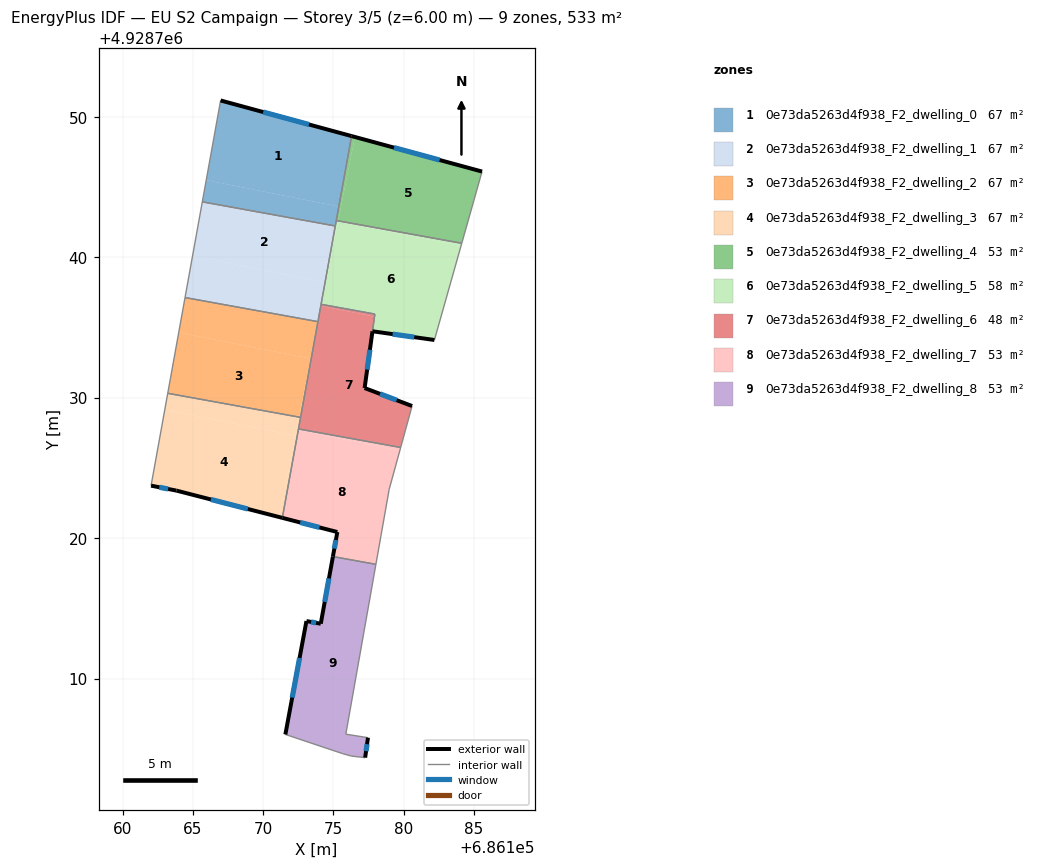
=== STOREY PLAN SPEC (per zone: floor XY polygon, exterior-wall plan segments, windows/doors) ===
zone 1: 0e73da5263d4f938_F2_dwelling_0  (66.6 m²)
  floor: (686176.29, 4928748.62) (686175.38, 4928743.60) (686165.95, 4928745.48) (686166.97, 4928751.15)
  floor: (686175.38, 4928743.60) (686175.13, 4928742.22) (686165.67, 4928743.93) (686165.95, 4928745.48)
  exterior wall: (686176.29, 4928748.62) – (686166.97, 4928751.15)  [9.7 m]
    window: (686173.26, 4928749.44) – (686170.00, 4928750.33)  [3.5 m²]
  interior walls: 4
zone 2: 0e73da5263d4f938_F2_dwelling_1  (66.6 m²)
  floor: (686175.13, 4928742.22) (686174.41, 4928738.21) (686164.97, 4928740.09) (686165.67, 4928743.93)
  floor: (686174.41, 4928738.21) (686173.90, 4928735.41) (686164.44, 4928737.12) (686164.97, 4928740.09)
  interior walls: 5
zone 3: 0e73da5263d4f938_F2_dwelling_2  (66.6 m²)
  floor: (686173.90, 4928735.41) (686173.83, 4928735.03) (686173.38, 4928732.77) (686163.99, 4928734.64) (686164.44, 4928737.12)
  floor: (686173.38, 4928732.77) (686172.55, 4928728.61) (686163.21, 4928730.31) (686163.99, 4928734.64)
  floor: (686173.83, 4928735.03) (686172.66, 4928728.59) (686172.55, 4928728.61)
  interior walls: 4
zone 4: 0e73da5263d4f938_F2_dwelling_3  (66.6 m²)
  floor: (686172.55, 4928728.61) (686172.29, 4928727.29) (686163.00, 4928729.14) (686163.21, 4928730.31)
  floor: (686172.29, 4928727.29) (686171.13, 4928721.50) (686163.82, 4928723.38) (686162.02, 4928723.73) (686163.00, 4928729.14)
  floor: (686172.50, 4928727.68) (686171.36, 4928721.44) (686171.13, 4928721.50) (686172.37, 4928727.70)
  floor: (686172.66, 4928728.59) (686172.50, 4928727.68) (686172.37, 4928727.70) (686172.55, 4928728.61)
  exterior wall: (686163.82, 4928723.38) – (686171.36, 4928721.44)  [7.8 m]
    window: (686166.27, 4928722.75) – (686168.91, 4928722.07)  [2.9 m²]
  exterior wall: (686162.02, 4928723.73) – (686163.82, 4928723.38)  [1.8 m]
    window: (686162.61, 4928723.62) – (686163.23, 4928723.50)  [0.7 m²]
  interior walls: 4
zone 5: 0e73da5263d4f938_F2_dwelling_4  (53.3 m²)
  floor: (686185.58, 4928746.09) (686184.14, 4928740.99) (686175.34, 4928742.58) (686176.53, 4928748.55)
  floor: (686176.53, 4928748.55) (686175.53, 4928743.57) (686175.38, 4928743.60) (686176.29, 4928748.62)
  floor: (686175.53, 4928743.57) (686175.34, 4928742.58) (686175.20, 4928742.61) (686175.38, 4928743.60)
  exterior wall: (686185.58, 4928746.09) – (686176.29, 4928748.62)  [9.6 m]
    window: (686182.56, 4928746.91) – (686179.31, 4928747.80)  [3.5 m²]
  interior walls: 3
zone 6: 0e73da5263d4f938_F2_dwelling_5  (58.4 m²)
  floor: (686184.08, 4928740.79) (686182.19, 4928734.10) (686177.78, 4928734.72) (686177.95, 4928735.95) (686174.15, 4928736.64) (686175.33, 4928742.53)
  floor: (686184.14, 4928740.99) (686184.08, 4928740.79) (686175.33, 4928742.53) (686175.34, 4928742.58)
  floor: (686175.34, 4928742.58) (686174.46, 4928738.20) (686174.41, 4928738.21) (686175.20, 4928742.61)
  floor: (686174.46, 4928738.20) (686174.15, 4928736.64) (686174.12, 4928736.64) (686174.41, 4928738.21)
  exterior wall: (686177.78, 4928734.72) – (686182.19, 4928734.10)  [4.5 m]
    window: (686179.21, 4928734.52) – (686180.76, 4928734.30)  [1.6 m²]
  interior walls: 6
zone 7: 0e73da5263d4f938_F2_dwelling_6  (48.1 m²)
  floor: (686177.92, 4928735.76) (686177.22, 4928730.68) (686180.60, 4928729.40) (686179.79, 4928726.45) (686172.51, 4928727.77) (686173.83, 4928735.05) (686174.13, 4928736.52)
  floor: (686177.94, 4928735.95) (686177.92, 4928735.76) (686174.13, 4928736.52) (686174.15, 4928736.64)
  floor: (686174.15, 4928736.64) (686173.83, 4928735.05) (686174.12, 4928736.64)
  exterior wall: (686177.22, 4928730.68) – (686177.78, 4928734.72)  [4.1 m]
    window: (686177.40, 4928731.99) – (686177.60, 4928733.40)  [1.5 m²]
  exterior wall: (686180.60, 4928729.40) – (686177.22, 4928730.68)  [3.6 m]
    window: (686179.50, 4928729.82) – (686178.32, 4928730.27)  [1.3 m²]
  interior walls: 7
zone 8: 0e73da5263d4f938_F2_dwelling_7  (53.3 m²)
  floor: (686179.73, 4928726.23) (686178.97, 4928723.47) (686178.02, 4928718.13) (686176.43, 4928718.42) (686174.97, 4928718.71) (686175.28, 4928720.43) (686171.36, 4928721.44) (686172.50, 4928727.68)
  floor: (686179.79, 4928726.45) (686179.73, 4928726.23) (686172.50, 4928727.68) (686172.51, 4928727.77)
  floor: (686176.43, 4928718.42) (686174.96, 4928718.69) (686174.97, 4928718.71)
  exterior wall: (686175.28, 4928720.43) – (686174.96, 4928718.69)  [1.8 m]
    window: (686175.18, 4928719.86) – (686175.07, 4928719.25)  [0.7 m²]
  exterior wall: (686171.36, 4928721.44) – (686175.28, 4928720.43)  [4.0 m]
    window: (686172.64, 4928721.11) – (686174.01, 4928720.76)  [1.5 m²]
  interior walls: 5
zone 9: 0e73da5263d4f938_F2_dwelling_8  (53.3 m²)
  floor: (686178.02, 4928718.10) (686175.88, 4928706.04) (686177.46, 4928705.79) (686177.26, 4928704.37) (686176.28, 4928704.48) (686175.64, 4928704.66) (686171.58, 4928706.02) (686173.08, 4928714.09) (686174.10, 4928713.90) (686174.96, 4928718.69) (686176.43, 4928718.42)
  floor: (686178.02, 4928718.13) (686178.02, 4928718.10) (686176.43, 4928718.42)
  exterior wall: (686173.08, 4928714.09) – (686171.58, 4928706.02)  [8.2 m]
    window: (686172.59, 4928711.47) – (686172.07, 4928708.65)  [3.0 m²]
  exterior wall: (686174.10, 4928713.90) – (686173.08, 4928714.09)  [1.0 m]
    window: (686173.77, 4928713.96) – (686173.41, 4928714.03)  [0.4 m²]
  exterior wall: (686174.96, 4928718.69) – (686174.10, 4928713.90)  [4.9 m]
    window: (686174.68, 4928717.13) – (686174.38, 4928715.46)  [1.8 m²]
  exterior wall: (686177.26, 4928704.37) – (686177.46, 4928705.79)  [1.4 m]
    window: (686177.32, 4928704.83) – (686177.39, 4928705.33)  [0.5 m²]
  interior walls: 6

=== DERIVED (storey summary) ===
Building: EU S2 Campaign
Storey: 3 of 5  (floor level z = 6.00 m)
Storey gross floor area: 532.6 m²
Zones on this storey: 9
  - 0e73da5263d4f938_F2_dwelling_0: floor 66.6 m²; exterior wall 9.7 m (29.0 m²); 1 window(s) 3.5 m²; WWR 12.2%
  - 0e73da5263d4f938_F2_dwelling_1: floor 66.6 m²
  - 0e73da5263d4f938_F2_dwelling_2: floor 66.6 m²
  - 0e73da5263d4f938_F2_dwelling_3: floor 66.6 m²; exterior wall 9.6 m (28.9 m²); 2 window(s) 3.5 m²; WWR 12.2%
  - 0e73da5263d4f938_F2_dwelling_4: floor 53.3 m²; exterior wall 9.6 m (28.9 m²); 1 window(s) 3.5 m²; WWR 12.2%
  - 0e73da5263d4f938_F2_dwelling_5: floor 58.4 m²; exterior wall 4.5 m (13.4 m²); 1 window(s) 1.6 m²; WWR 12.2%
  - 0e73da5263d4f938_F2_dwelling_6: floor 48.1 m²; exterior wall 7.7 m (23.1 m²); 2 window(s) 2.8 m²; WWR 12.2%
  - 0e73da5263d4f938_F2_dwelling_7: floor 53.3 m²; exterior wall 5.8 m (17.4 m²); 2 window(s) 2.1 m²; WWR 12.2%
  - 0e73da5263d4f938_F2_dwelling_8: floor 53.3 m²; exterior wall 15.5 m (46.6 m²); 4 window(s) 5.7 m²; WWR 12.2%
Zone adjacency (shared interzone walls):
  - 0e73da5263d4f938_F2_dwelling_0 ↔ 0e73da5263d4f938_F2_dwelling_1
  - 0e73da5263d4f938_F2_dwelling_0 ↔ 0e73da5263d4f938_F2_dwelling_4
  - 0e73da5263d4f938_F2_dwelling_0 ↔ 0e73da5263d4f938_F2_dwelling_5
  - 0e73da5263d4f938_F2_dwelling_1 ↔ 0e73da5263d4f938_F2_dwelling_2
  - 0e73da5263d4f938_F2_dwelling_1 ↔ 0e73da5263d4f938_F2_dwelling_5
  - 0e73da5263d4f938_F2_dwelling_1 ↔ 0e73da5263d4f938_F2_dwelling_6
  - 0e73da5263d4f938_F2_dwelling_2 ↔ 0e73da5263d4f938_F2_dwelling_3
  - 0e73da5263d4f938_F2_dwelling_2 ↔ 0e73da5263d4f938_F2_dwelling_6
  - 0e73da5263d4f938_F2_dwelling_3 ↔ 0e73da5263d4f938_F2_dwelling_6
  - 0e73da5263d4f938_F2_dwelling_3 ↔ 0e73da5263d4f938_F2_dwelling_7
  - 0e73da5263d4f938_F2_dwelling_4 ↔ 0e73da5263d4f938_F2_dwelling_5
  - 0e73da5263d4f938_F2_dwelling_5 ↔ 0e73da5263d4f938_F2_dwelling_6
  - 0e73da5263d4f938_F2_dwelling_6 ↔ 0e73da5263d4f938_F2_dwelling_7
  - 0e73da5263d4f938_F2_dwelling_7 ↔ 0e73da5263d4f938_F2_dwelling_8